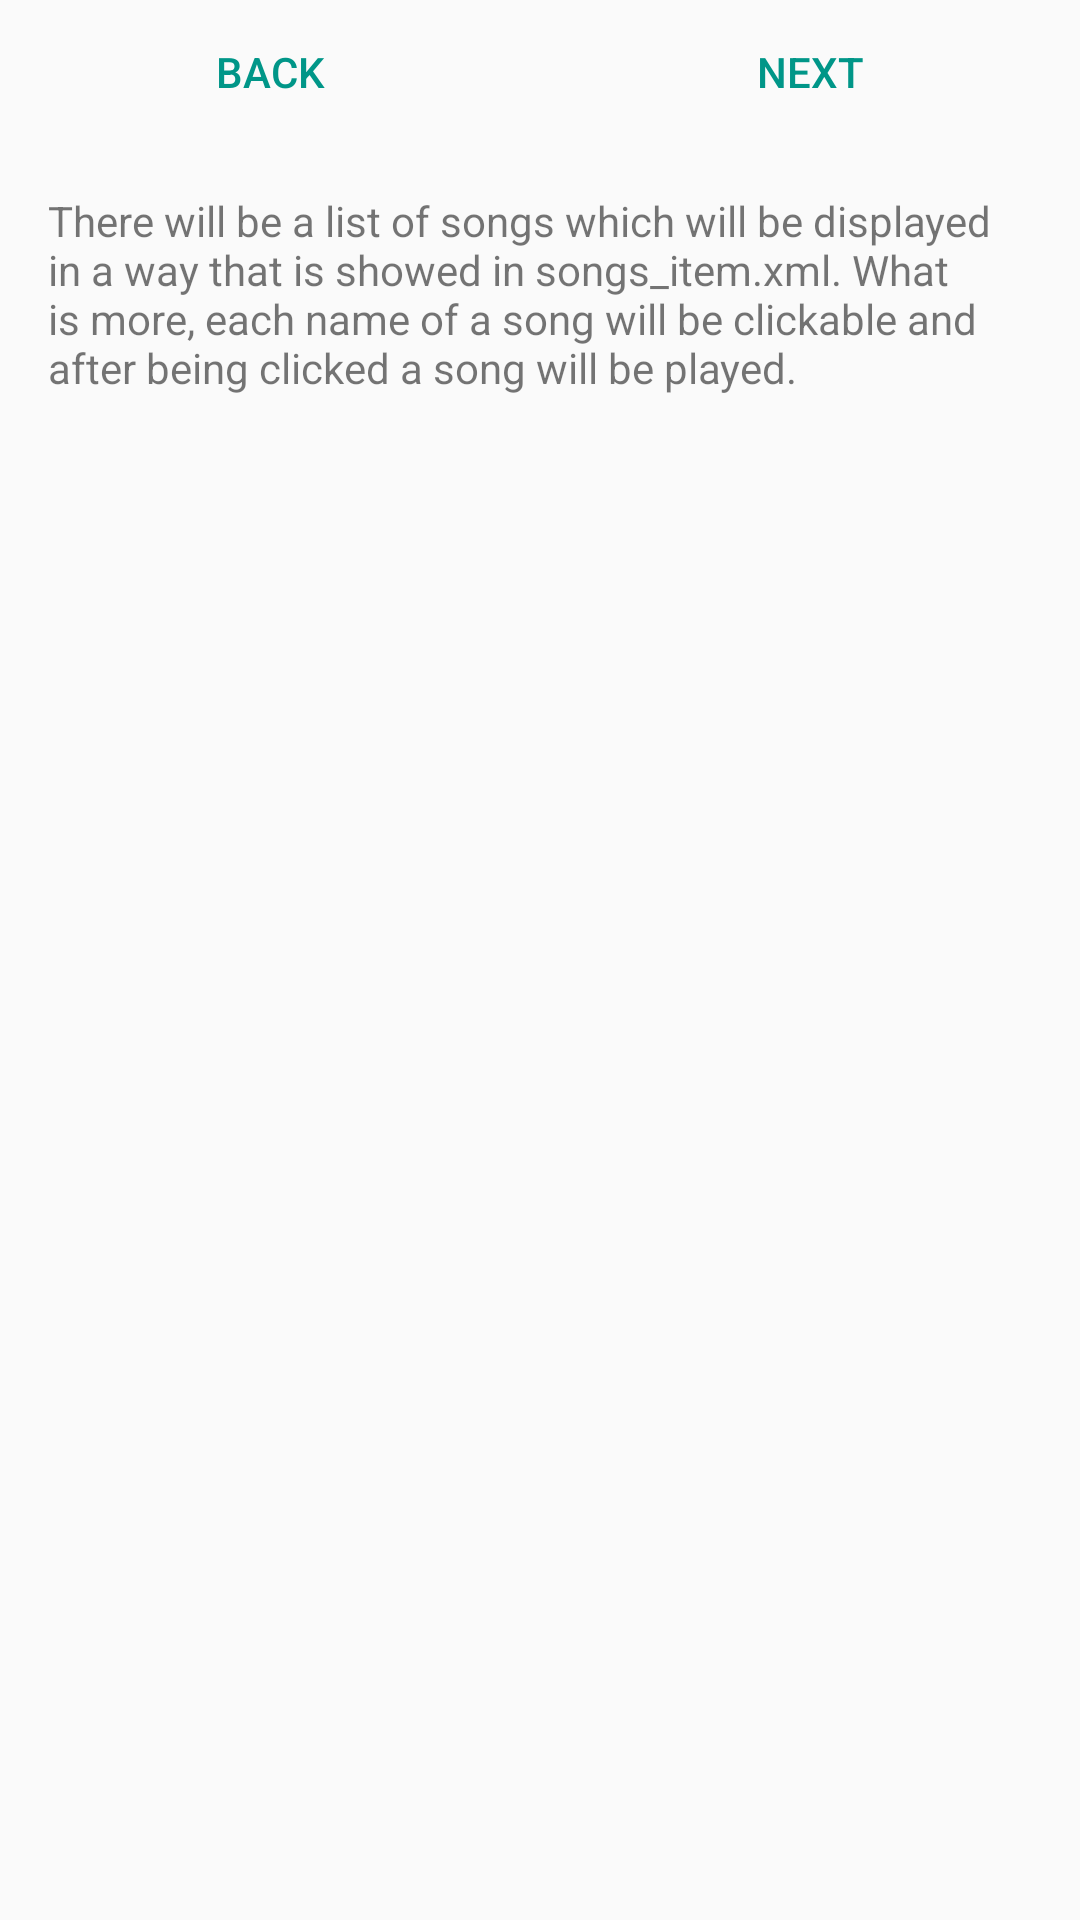

The Android layout XML behind this screen, and the referenced resources:
<!-- AndroidManifest.xml: application theme AppTheme -->
<!-- res/layout/activity_songs.xml -->
<?xml version="1.0" encoding="utf-8"?>
<LinearLayout xmlns:android="http://schemas.android.com/apk/res/android"
    xmlns:app="http://schemas.android.com/apk/res-auto"
    xmlns:tools="http://schemas.android.com/tools"
    android:layout_width="match_parent"
    android:layout_height="match_parent"
    android:orientation="vertical"
    tools:context="com.example.android.musicalstructure.Songs">

    <LinearLayout
        android:layout_width="match_parent"
        android:layout_height="wrap_content"
        android:orientation="horizontal">

        <Button
            android:id="@+id/button_goto_Album"
            style="?android:attr/buttonBarButtonStyle"
            android:layout_width="0dp"
            android:layout_height="wrap_content"
            android:layout_weight="1"
            android:text="@string/back" />

        <Button
            android:id="@+id/button_goto_SongDetails"
            style="?android:attr/buttonBarButtonStyle"
            android:layout_width="0dp"
            android:layout_height="wrap_content"
            android:layout_weight="1"
            android:text="@string/next" />

    </LinearLayout>

    <TextView
        android:layout_width="match_parent"
        android:layout_height="wrap_content"
        android:padding="16dp"
        android:text="@string/songs_info" />

</LinearLayout>
<!-- resources referenced by this layout -->
<resources>
  <string name="back">back</string>
  <string name="next">next</string>
  <string name="songs_info">There will be a list of songs which will be displayed in a way that
      is showed in songs_item.xml. What is more, each name of a song will be clickable and after
      being clicked a song will be played.</string>
  <style name="AppTheme" parent="Theme.AppCompat.Light.DarkActionBar">
          
          <item name="colorPrimary">@color/colorPrimary</item>
          <item name="colorPrimaryDark">@color/colorPrimaryDark</item>
          <item name="colorAccent">@color/colorAccent</item>
      </style>
  <color name="colorPrimary">#424242</color>
  <color name="colorPrimaryDark">#212121</color>
  <color name="colorAccent">#009688</color>
</resources>
